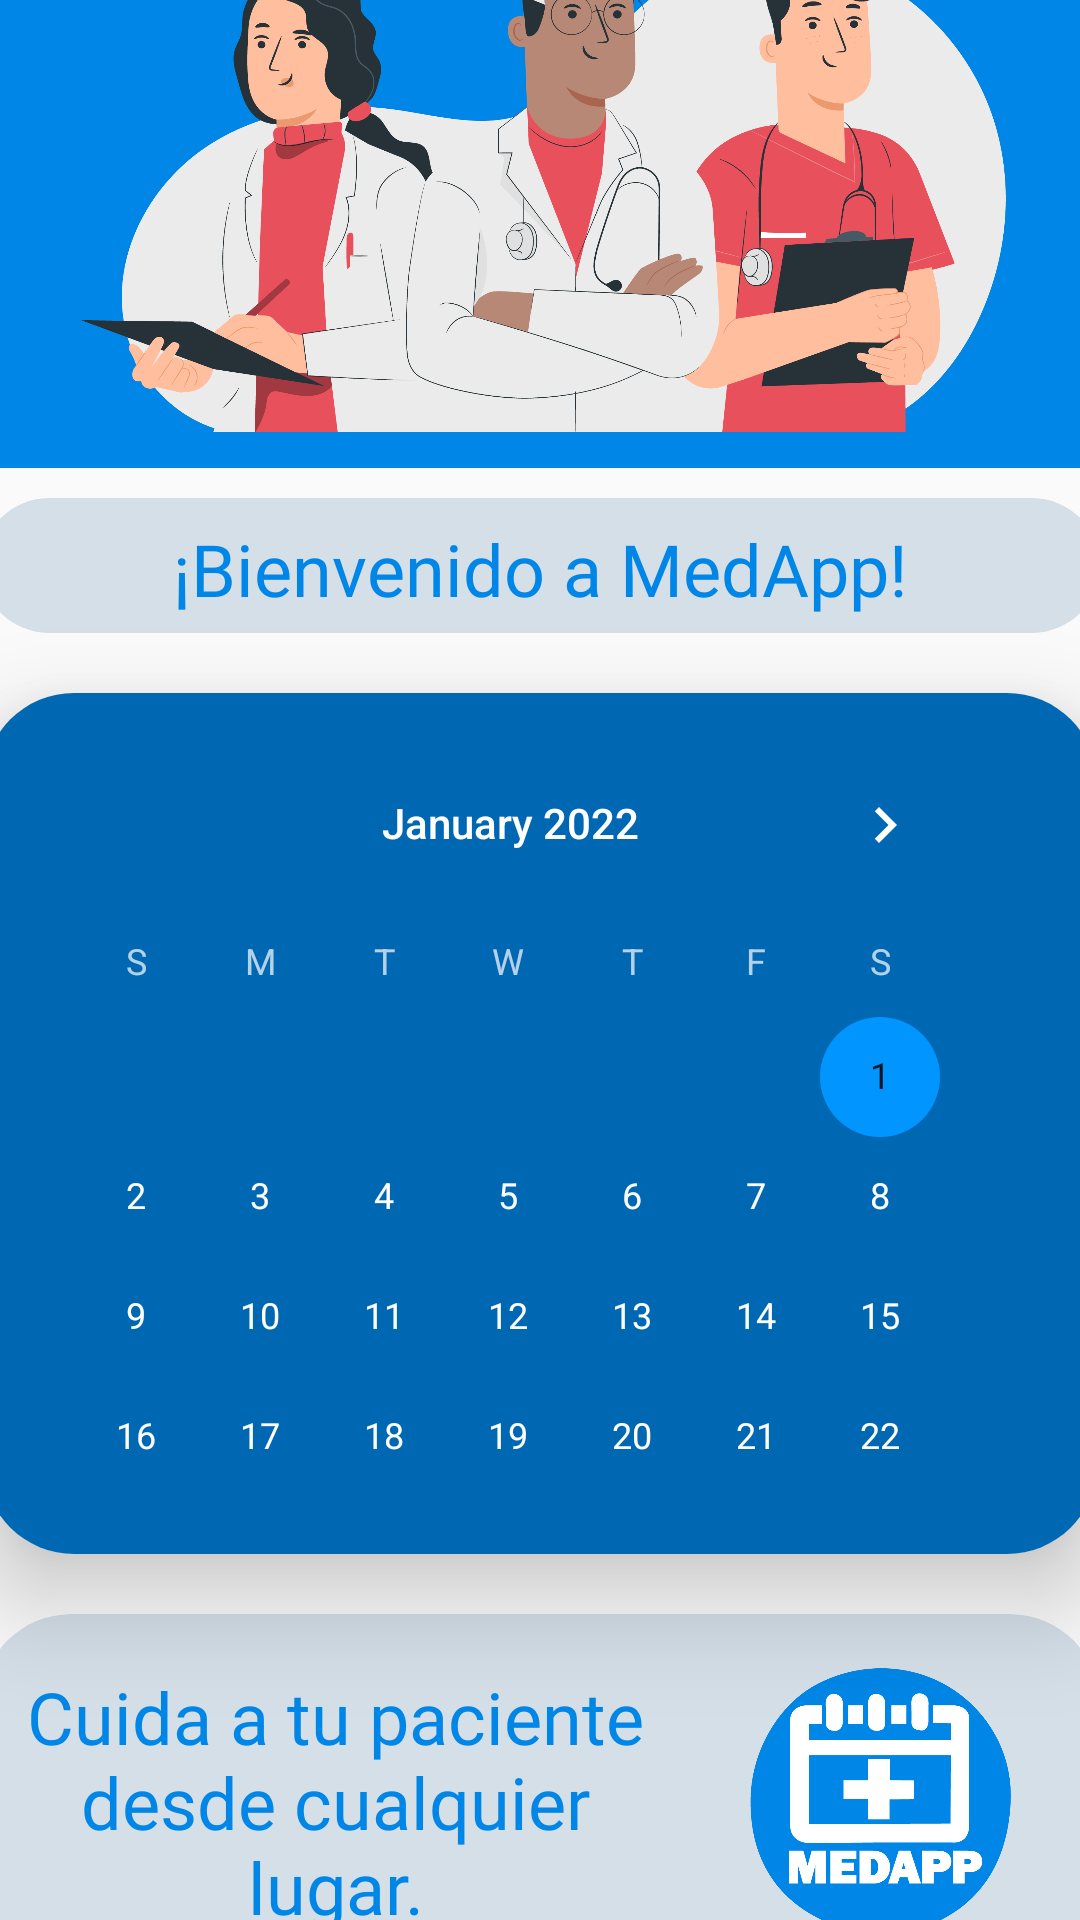

Android layout source for this screen:
<!-- AndroidManifest.xml: application theme Theme.MedicalOnlineApp -->
<!-- res/layout/fragment_home.xml -->
<?xml version="1.0" encoding="utf-8"?>
<FrameLayout xmlns:android="http://schemas.android.com/apk/res/android"
    xmlns:app="http://schemas.android.com/apk/res-auto"
    xmlns:tools="http://schemas.android.com/tools"
    android:layout_width="match_parent"
    android:layout_height="match_parent"
    tools:context=".fragments.Home">


    <LinearLayout
        android:layout_width="match_parent"
        android:layout_height="wrap_content"
        android:orientation="vertical"
        android:gravity="center">

        <LinearLayout
            android:layout_width="match_parent"
            android:layout_height="189dp"

            android:background="@color/principal"
            android:orientation="horizontal">


            <ImageView
                android:id="@+id/imageView4"
                android:layout_width="match_parent"
                android:layout_height="wrap_content"
                android:layout_weight="1"
                android:src="@drawable/doctors_home" />
        </LinearLayout>


        <androidx.cardview.widget.CardView
            android:layout_width="373dp"
            android:layout_height="45dp"
            android:layout_margin="10dp"
            android:background="@drawable/custom_edittext"
            app:cardBackgroundColor="#D5DFE8"
            app:cardCornerRadius="30dp"
            app:cardElevation="0dp">

            <LinearLayout
                android:layout_width="match_parent"
                android:layout_height="wrap_content"
                android:orientation="horizontal">

                <TextView
                    android:id="@+id/textView6"
                    android:layout_width="match_parent"
                    android:layout_height="47dp"
                    android:fontFamily="@font/roboto_bold"
                    android:gravity="center"
                    android:text="¡Bienvenido a MedApp!"
                    android:textColor="@color/principal"
                    android:textSize="24dp" />
            </LinearLayout>


        </androidx.cardview.widget.CardView>

        <androidx.cardview.widget.CardView
            android:layout_width="371dp"
            android:layout_height="287dp"
            android:layout_margin="10dp"
            android:background="@drawable/custom_edittext"
            app:cardCornerRadius="30dp"
            app:cardElevation="20dp">

            <CalendarView
                android:id="@+id/calendarView"
                android:layout_width="match_parent"
                android:layout_height="303dp"
                android:background="#0068b3"
                android:maxDate="01/01/2050"
                android:minDate="01/01/2022"
                android:padding="10dp"
                android:theme="@style/CalenderViewCustom" />
        </androidx.cardview.widget.CardView>

        <androidx.cardview.widget.CardView
            android:layout_width="373dp"
            android:layout_height="125dp"
            android:layout_margin="10dp"
            android:background="@drawable/custom_edittext"
            app:cardBackgroundColor="#D5DFE8"
            app:cardCornerRadius="30dp"
            app:cardElevation="0dp">

            <LinearLayout
                android:layout_width="match_parent"
                android:layout_height="match_parent"
                android:orientation="horizontal">

                <TextView
                    android:id="@+id/textView5"
                    android:layout_width="216dp"
                    android:layout_height="match_parent"
                    android:layout_marginLeft="10dp"
                    android:fontFamily="@font/roboto_bold"
                    android:gravity="center"
                    android:text="Cuida a tu paciente desde cualquier lugar."
                    android:textColor="@color/principal"
                    android:textSize="24dp" />

                <ImageView
                    android:id="@+id/imageView2"
                    android:layout_width="91dp"
                    android:layout_height="89dp"
                    android:layout_gravity="center_vertical"
                    android:layout_marginLeft="30dp"
                    android:src="@drawable/medappv2" />


            </LinearLayout>


        </androidx.cardview.widget.CardView>

</LinearLayout>
</FrameLayout>
<!-- resources referenced by this layout -->
<resources>
  <color name="principal">#0086E6</color>
  <!-- drawable custom_edittext (drawable) -->
  <?xml version="1.0" encoding="utf-8"?>
  <shape xmlns:android="http://schemas.android.com/apk/res/android"
      android:shape="rectangle">
  
      <stroke
          android:width="3dp"
          android:color="@color/principal" />
      <corners android:radius="20dp" />
  </shape>
  <!-- drawable doctors_home: png bitmap (drawable, 298290 bytes) -->
  <!-- drawable medappv2: png bitmap (drawable, 22847 bytes) -->
  <style name="CalenderViewCustom" parent="Theme.AppCompat">
          <item name="colorAccent">#0095ff</item>
          <item name="colorPrimary">@color/white</item>
      </style>
  <style name="Theme.MedicalOnlineApp" parent="Theme.AppCompat.Light">
          
          <item name="colorPrimary">@color/purple_500</item>
          <item name="colorPrimaryVariant">@color/purple_700</item>
          <item name="colorOnPrimary">@color/white</item>
          
          <item name="colorSecondary">@color/teal_200</item>
          <item name="colorSecondaryVariant">@color/teal_700</item>
          <item name="colorOnSecondary">@color/black</item>
          
          <item name="android:statusBarColor" tools:targetApi="l">#0068b3</item>
          
      </style>
  <color name="white">#FFFFFFFF</color>
  <color name="purple_500">#FF6200EE</color>
  <color name="purple_700">#FF3700B3</color>
  <color name="teal_200">#FF03DAC5</color>
  <color name="teal_700">#FF018786</color>
  <color name="black">#FF000000</color>
</resources>
